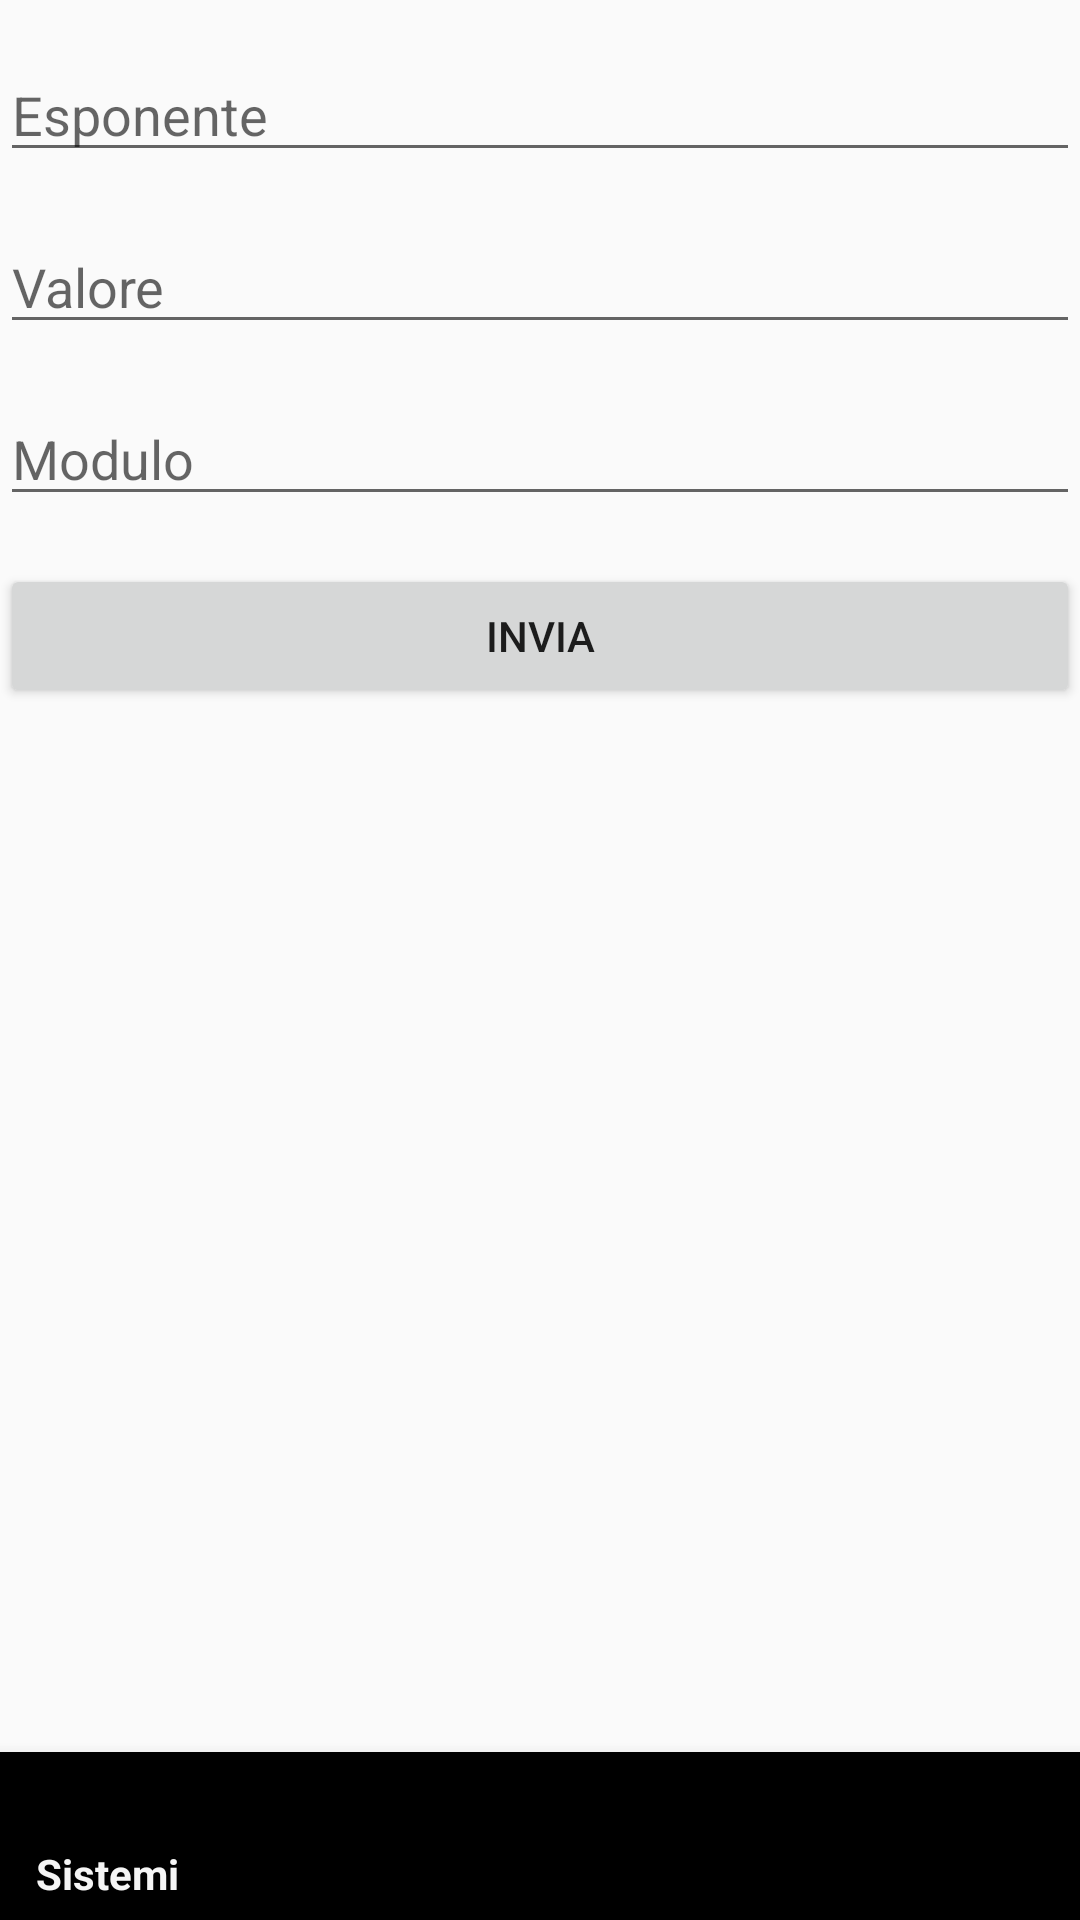

This screen was rendered from an Android layout file. Write that file and the resources it references.
<!-- AndroidManifest.xml: application theme Theme.AppCompat.DayNight -->
<!-- res/layout/congruenzarsa.xml -->
<?xml version="1.0" encoding="utf-8"?>
<RelativeLayout xmlns:android="http://schemas.android.com/apk/res/android"
    xmlns:tools="http://schemas.android.com/tools"
    android:layout_width="match_parent"
    android:layout_height="match_parent"
    xmlns:app="http://schemas.android.com/apk/res-auto"
    tools:context=".CongruenzaRSA">

    <EditText
        android:id="@+id/esponente"
        android:layout_width="match_parent"
        android:layout_height="wrap_content"
        android:layout_marginTop="16dp"
        android:hint="Esponente"
        android:inputType="number"/>

    <EditText
        android:id="@+id/valore"
        android:layout_width="match_parent"
        android:layout_height="wrap_content"
        android:layout_below="@id/esponente"
        android:layout_marginTop="16dp"
        android:hint="Valore"
        android:inputType="number"/>

    <EditText
        android:id="@+id/modulo"
        android:layout_width="match_parent"
        android:layout_height="wrap_content"
        android:layout_below="@id/valore"
        android:layout_marginTop="16dp"
        android:hint="Modulo"
        android:inputType="number"/>

    <Button
        android:id="@+id/invia"
        android:layout_width="match_parent"
        android:layout_height="wrap_content"
        android:layout_below="@id/modulo"
        android:layout_marginTop="16dp"
        android:text="Invia"/>

    <ScrollView
        android:layout_width="match_parent"
        android:layout_height="match_parent"
        android:layout_below="@id/invia"
        android:layout_above="@id/bottom_navigation"
    android:layout_marginTop="16dp"
    android:layout_marginBottom="16dp">

    <LinearLayout
        android:layout_width="match_parent"
        android:layout_height="wrap_content"
        android:orientation="vertical"
        android:gravity="center">

        <TextView
            android:id="@+id/orbita"
            android:layout_width="wrap_content"
            android:layout_height="wrap_content"
            android:layout_marginTop="16dp"
            android:textSize="20sp"/>

        <TextView
            android:id="@+id/minResultTextView"
            android:layout_width="wrap_content"
            android:layout_height="wrap_content"
            android:layout_marginTop="16dp"
            android:textSize="20sp"/>

        <TextView
            android:id="@+id/maxResultTextView"
            android:layout_width="wrap_content"
            android:layout_height="wrap_content"
            android:layout_marginTop="16dp"
            android:textSize="20sp"/>
    </LinearLayout>

</ScrollView>


    <com.google.android.material.bottomnavigation.BottomNavigationView
        android:id="@+id/bottom_navigation"
        android:layout_width="match_parent"
        android:layout_height="wrap_content"
        android:layout_alignParentBottom="true"
        android:background="@color/black"
        app:menu="@menu/bottom_nav_menu"
        app:itemIconTint="@color/bottom_nav_item_color"
        app:itemTextColor="@color/bottom_nav_item_color"
        app:labelVisibilityMode="labeled" />

    </RelativeLayout>
<!-- resources referenced by this layout -->
<resources>
  <color name="black">#FF000000</color>
</resources>
